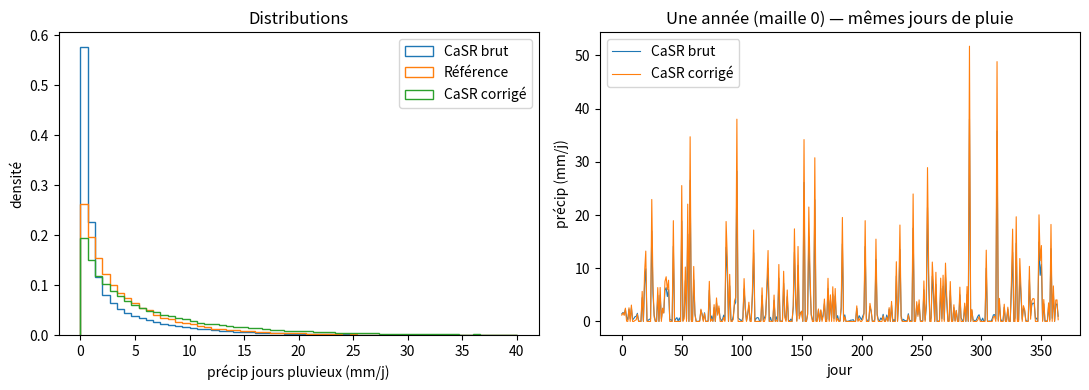

This chart was generated by the following Python code:
import numpy as np
import pandas as pd

rng = np.random.default_rng(0)  # reproductible


def quantile_map(source, target):
    """Remappe la distribution de `source` sur celle de `target`, PAR MAILLE,
    en préservant la séquence temporelle (le timing).

    source, target : ndarray (T, N)  — T pas de temps, N mailles.
    Retour        : ndarray (T, N)  — timing de `source`, distribution de `target`.
    """
    source = np.asarray(source, float); target = np.asarray(target, float)
    out = np.empty_like(source)
    for n in range(source.shape[1]):
        cs = np.sort(source[:, n])          # CDF empirique de la source
        ts = np.sort(target[:, n])          # CDF empirique de la cible
        out[:, n] = np.interp(source[:, n], cs, ts)  # quantile-à-quantile
    return np.clip(out, 0.0, None)


def rescale_to_water_balance(precip, et_mm_an=450.0, q_mm_an=None, q_obs_series=None,
                              area_km2=None):
    """Cale le volume annuel de précip sur la fermeture du bilan P = ETR + Q.

    precip     : ndarray (T, N)  précip journalière (mm/j).
    et_mm_an   : ETR de référence (mm/an), ex. tours à flux ~450 en forêt boréale.
    q_mm_an    : lame écoulée observée (mm/an). Sinon calculée depuis q_obs_series+area.
    Retour     : precip rescalée pour que sa moyenne annuelle = et_mm_an + q_mm_an.
    """
    if q_mm_an is None:
        if q_obs_series is None or area_km2 is None:
            raise ValueError("fournir q_mm_an, ou (q_obs_series [m3/s] et area_km2)")
        # lame (mm/an) = Q [m3/s] * secondes/an / aire [m2] * 1000
        q_mm_an = np.nanmean(q_obs_series) * 31557600.0 / (area_km2 * 1e6) * 1000.0
    cible = et_mm_an + q_mm_an
    courant = np.nanmean(precip) * 365.25
    return precip * (cible / courant)


def diagnostics(p, nom, seuil_pluie=0.1):
    """Résumé de distribution : jours pluvieux, volume, quantiles."""
    frac = (p > seuil_pluie).mean() * 100
    vol = np.nanmean(p) * 365.25
    q95 = np.nanpercentile(p[p > seuil_pluie], 95) if (p > seuil_pluie).any() else 0
    print(f"{nom:22s} : jours pluvieux {frac:4.0f}%  | volume {vol:5.0f} mm/an  | "
          f"P95 (jours pluvieux) {q95:5.1f} mm/j")


T, N = 9000, 20   # 25 ans, 20 mailles
# --- Référence SAINE : ~45% de jours pluvieux, distribution gamma réaliste ---
wet_ref = rng.random((T, N)) < 0.45
ref = wet_ref * rng.gamma(shape=0.7, scale=6.0, size=(T, N))     # mm/j

# --- CaSR SYNTHÉTIQUE : mêmes VRAIS jours pluvieux + CRACHIN partout + sur-volume ---
crachin = rng.gamma(shape=0.5, scale=0.6, size=(T, N))           # petits événements partout
casr = (ref * 1.15) + crachin                                    # +15% volume + crachin
# le timing (quels jours sont les plus humides) suit la référence, mais brouillé par le crachin

print("AVANT correction :")
diagnostics(casr, "CaSR synthétique")
diagnostics(ref, "Référence saine")


# --- CORRECTION ---
casr_qm = quantile_map(casr, ref)                                # forme de la référence, timing CaSR
casr_corr = rescale_to_water_balance(casr_qm, et_mm_an=450.0, q_mm_an=650.0)  # volume bilan-d'eau

print("APRÈS correction :")
diagnostics(casr_corr, "CaSR corrigé")

# vérification : le TIMING est-il préservé ? (corrélation de rang CaSR <-> corrigé)
from scipy.stats import spearmanr
rho = np.mean([spearmanr(casr[:, n], casr_corr[:, n]).correlation for n in range(N)])
print(f"\\nCorrélation de rang CaSR <-> corrigé : {rho:.4f}  (1.0 = timing intégralement préservé)")


# Visualisation simple (facultative)
try:
    import matplotlib
    matplotlib.use("Agg")
    import matplotlib.pyplot as plt
    fig, ax = plt.subplots(1, 2, figsize=(11, 4))
    # (a) distributions des jours pluvieux
    for série, lab in [(casr, "CaSR brut"), (ref, "Référence"), (casr_corr, "CaSR corrigé")]:
        v = série[série > 0.1]
        ax[0].hist(v, bins=60, range=(0, 40), histtype="step", density=True, label=lab)
    ax[0].set(xlabel="précip jours pluvieux (mm/j)", ylabel="densité", title="Distributions")
    ax[0].legend()
    # (b) une année, une maille : timing préservé
    sl = slice(0, 365)
    ax[1].plot(casr[sl, 0], lw=0.8, label="CaSR brut")
    ax[1].plot(casr_corr[sl, 0], lw=0.8, label="CaSR corrigé")
    ax[1].set(xlabel="jour", ylabel="précip (mm/j)", title="Une année (maille 0) — mêmes jours de pluie")
    ax[1].legend()
    fig.tight_layout(); fig.savefig("correction_casr_demo.png", dpi=90)
    print("figure -> correction_casr_demo.png")
except Exception as e:
    print("matplotlib indisponible, visualisation sautée :", e)


def dedrizzle_aggregate_local_day(hourly, times_utc, tz_offset_h=-5, drizzle_mm_h=0.3):
    """Corrige les DEUX axes depuis l'horaire CaSR : timing (jour local) + distribution (dé-crachinage).

    hourly      : ndarray (H, N)  précip HORAIRE (mm/h), H heures, N mailles.
    times_utc   : DatetimeIndex (H,) en UTC, aligné sur `hourly`.
    tz_offset_h : décalage du fuseau local (heure de l'Est = -5 ; -4 si heure avancée).
    drizzle_mm_h: seuil horaire sous lequel la pluie est traitée comme crachin (retirée).
    Retour      : (precip_daily, days) — ndarray (D, N) mm/j en JOUR LOCAL, et l'index des jours.
    """
    import pandas as pd
    idx_local = pd.DatetimeIndex(times_utc) + pd.Timedelta(hours=tz_offset_h)   # TIMING : jour local
    kept = np.where(hourly >= drizzle_mm_h, hourly, 0.0)                        # DISTRIB : dé-crachinage
    df = pd.DataFrame(kept, index=idx_local)
    daily = df.resample("1D").sum()
    return daily.values, daily.index


import pandas as pd
Hh, Nn = 25 * 365 * 24, 8                                   # 25 ans horaires, 8 mailles
times_utc = pd.date_range("2000-01-01", periods=Hh, freq="h", tz=None)

# crachin permanent (toutes les heures un peu de pluie) + vrais orages épars
crachin_h = rng.gamma(shape=0.3, scale=0.15, size=(Hh, Nn))          # ~0.05 mm/h partout
orages_h = (rng.random((Hh, Nn)) < 0.01) * rng.gamma(shape=1.5, scale=4.0, size=(Hh, Nn))
casr_h = crachin_h + orages_h                                        # mm/h

# agrégation NAÏVE (jour UTC, aucun dé-crachinage) vs correction (jour local + dé-crachinage)
naif = pd.DataFrame(casr_h, index=times_utc).resample("1D").sum().values
corr_daily, _ = dedrizzle_aggregate_local_day(casr_h, times_utc, tz_offset_h=-5, drizzle_mm_h=0.3)
corr_bilan = rescale_to_water_balance(corr_daily, et_mm_an=450.0, q_mm_an=650.0)

print("Agrégation naïve (jour UTC, crachin gardé) vs correction B :")
diagnostics(naif, "CaSR naïf (UTC)")
diagnostics(corr_bilan, "CaSR corrigé B")
print(f"\\nJours pluvieux : naïf {(naif>0.1).mean()*100:.0f}%  ->  corrigé {(corr_bilan>0.1).mean()*100:.0f}%")
